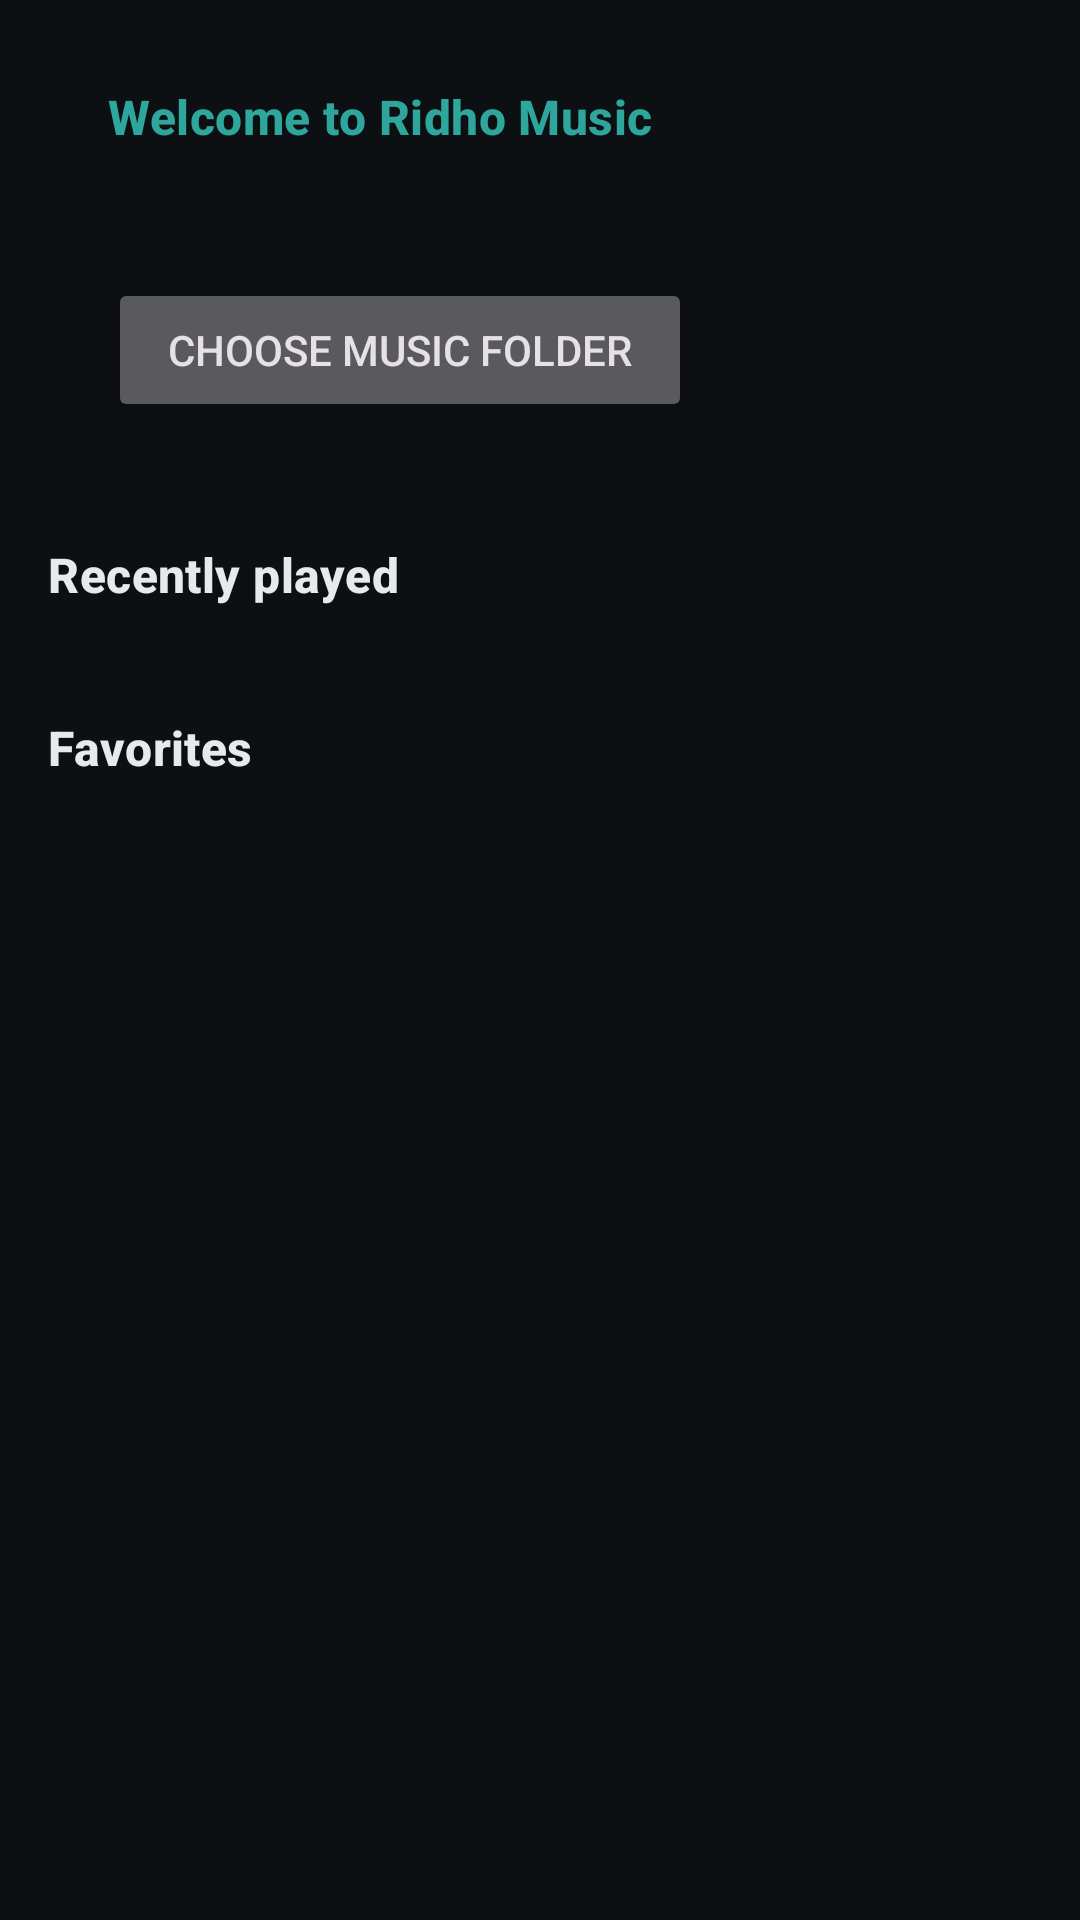

Layout XML and referenced resources for this Android screen:
<!-- AndroidManifest.xml: application theme Theme.RidhoMusic -->
<!-- res/layout/fragment_home.xml -->
<?xml version="1.0" encoding="utf-8"?>
<androidx.core.widget.NestedScrollView
    xmlns:android="http://schemas.android.com/apk/res/android"
    xmlns:app="http://schemas.android.com/apk/res-auto"
    android:layout_width="match_parent"
    android:layout_height="match_parent"
    android:clipToPadding="false"
    android:paddingBottom="16dp">

    <LinearLayout
        android:layout_width="match_parent"
        android:layout_height="wrap_content"
        android:orientation="vertical"
        android:paddingHorizontal="16dp">

        
        <LinearLayout
            android:id="@+id/onboarding_card"
            android:layout_width="match_parent"
            android:layout_height="wrap_content"
            android:layout_marginTop="8dp"
            android:background="@drawable/bg_card"
            android:orientation="vertical"
            android:padding="20dp">

            <TextView
                android:layout_width="match_parent"
                android:layout_height="wrap_content"
                android:text="@string/home_onboarding_title"
                android:textAppearance="?attr/textAppearanceTitleMedium"
                android:textColor="@color/primary"
                android:textStyle="bold" />

            <TextView
                android:id="@+id/onboarding_body"
                android:layout_width="match_parent"
                android:layout_height="wrap_content"
                android:layout_marginTop="8dp"
                android:textColor="@color/on_surface_muted"
                android:textSize="14sp" />

            <Button
                android:id="@+id/btn_pick_folder"
                android:layout_width="wrap_content"
                android:layout_height="48dp"
                android:layout_marginTop="16dp"
                android:paddingHorizontal="20dp"
                android:text="@string/home_pick_folder"
                app:icon="@drawable/ic_folder" />
        </LinearLayout>

        
        <Button
            android:id="@+id/btn_shuffle_all"
            android:layout_width="match_parent"
            android:layout_height="48dp"
            android:layout_marginTop="12dp"
            android:text="@string/home_shuffle_all_local"
            app:icon="@drawable/ic_shuffle"
            android:visibility="gone" />

        
        <LinearLayout
            android:id="@+id/section_recent"
            android:layout_width="match_parent"
            android:layout_height="wrap_content"
            android:layout_marginTop="20dp"
            android:orientation="vertical">

            <TextView
                android:layout_width="match_parent"
                android:layout_height="wrap_content"
                android:text="@string/home_recently_played"
                android:textAppearance="?attr/textAppearanceTitleMedium"
                android:textColor="@color/on_surface"
                android:textStyle="bold" />

            <androidx.recyclerview.widget.RecyclerView
                android:id="@+id/list_recent"
                android:layout_width="match_parent"
                android:layout_height="wrap_content"
                android:layout_marginTop="12dp"
                android:clipToPadding="false"
                android:orientation="horizontal"
                app:layoutManager="androidx.recyclerview.widget.LinearLayoutManager" />
        </LinearLayout>

        <TextView
            android:id="@+id/empty_recent"
            android:layout_width="match_parent"
            android:layout_height="wrap_content"
            android:layout_marginTop="20dp"
            android:text="@string/home_empty_recent"
            android:textColor="@color/on_surface_muted"
            android:textSize="13sp"
            android:visibility="gone" />

        
        <LinearLayout
            android:id="@+id/section_favorites"
            android:layout_width="match_parent"
            android:layout_height="wrap_content"
            android:layout_marginTop="24dp"
            android:orientation="vertical">

            <TextView
                android:layout_width="match_parent"
                android:layout_height="wrap_content"
                android:text="@string/home_favorites"
                android:textAppearance="?attr/textAppearanceTitleMedium"
                android:textColor="@color/on_surface"
                android:textStyle="bold" />

            <androidx.recyclerview.widget.RecyclerView
                android:id="@+id/list_favorites"
                android:layout_width="match_parent"
                android:layout_height="wrap_content"
                android:layout_marginTop="8dp"
                android:nestedScrollingEnabled="false"
                app:layoutManager="androidx.recyclerview.widget.LinearLayoutManager" />
        </LinearLayout>

        <TextView
            android:id="@+id/empty_favorites"
            android:layout_width="match_parent"
            android:layout_height="wrap_content"
            android:layout_marginTop="24dp"
            android:text="@string/home_empty_favorites"
            android:textColor="@color/on_surface_muted"
            android:textSize="13sp"
            android:visibility="gone" />
    </LinearLayout>
</androidx.core.widget.NestedScrollView>
<!-- resources referenced by this layout -->
<resources>
  <color name="on_surface">#E6EAED</color>
  <color name="on_surface_muted">#9AA6AD</color>
  <color name="primary">#2FA69C</color>
  <!-- drawable ic_folder (drawable) -->
  <?xml version="1.0" encoding="utf-8"?>
  <vector xmlns:android="http://schemas.android.com/apk/res/android" android:width="24dp" android:height="24dp" android:viewportWidth="24" android:viewportHeight="24" android:tint="?attr/colorControlNormal">
      <path android:fillColor="@android:color/white" android:pathData="M10,4H4c-1.1,0 -1.99,0.9 -1.99,2L2,18c0,1.1 0.9,2 2,2h16c1.1,0 2,-0.9 2,-2V8c0,-1.1 -0.9,-2 -2,-2h-8l-2,-2z" />
  </vector>
  <!-- drawable ic_shuffle (drawable) -->
  <?xml version="1.0" encoding="utf-8"?>
  <vector xmlns:android="http://schemas.android.com/apk/res/android" android:width="24dp" android:height="24dp" android:viewportWidth="24" android:viewportHeight="24" android:tint="?attr/colorControlNormal">
      <path android:fillColor="@android:color/white" android:pathData="M10.59,9.17L5.41,4 4,5.41l5.17,5.17 1.42,-1.41zM14.5,4l2.04,2.04L4,18.59 5.41,20 17.96,7.46 20,9.5V4h-5.5zM14.83,13.41l-1.41,1.41 3.13,3.13L14.5,20H20v-5.5l-2.04,2.04 -3.13,-3.13z" />
  </vector>
  <string name="home_empty_favorites">No favorites yet. Tap the heart on any track to save it here.</string>
  <string name="home_empty_recent">Nothing played yet. Tracks you listen to will appear here.</string>
  <string name="home_favorites">Favorites</string>
  <string name="home_onboarding_title">Welcome to Ridho Music</string>
  <string name="home_pick_folder">Choose music folder</string>
  <string name="home_recently_played">Recently played</string>
  <string name="home_shuffle_all_local">Shuffle local library</string>
  <style name="Theme.RidhoMusic" parent="Theme.Material3.Dark.NoActionBar" tools:targetApi="29">
          <item name="android:colorBackground">@color/background</item>
          <item name="colorOnBackground">@color/on_surface</item>
          <item name="colorSurface">@color/surface</item>
          <item name="colorOnSurface">@color/on_surface</item>
          <item name="colorSurfaceContainer">@color/surface_container</item>
          <item name="colorPrimary">@color/primary</item>
          <item name="colorOnPrimary">@color/on_primary</item>
          <item name="colorSecondary">@color/secondary_text_teal</item>
          <item name="colorError">@color/error</item>
          <item name="android:statusBarColor">@color/background</item>
          <item name="android:navigationBarColor">@color/background</item>
          <item name="android:windowLightStatusBar">false</item>
          <item name="android:forceDarkAllowed">false</item>
          <item name="bottomSheetDialogTheme">@style/ThemeOverlay.RidhoMusic.BottomSheet</item>
      </style>
  <color name="background">#0D1013</color>
  <color name="surface">#15181C</color>
  <color name="surface_container">#1B2026</color>
  <color name="on_primary">#04201C</color>
  <color name="secondary_text_teal">#7FD8CE</color>
  <color name="error">#E57373</color>
  <style name="ThemeOverlay.RidhoMusic.BottomSheet" parent="ThemeOverlay.Material3.BottomSheetDialog">
          <item name="bottomSheetStyle">@style/Widget.RidhoMusic.BottomSheet</item>
          <item name="android:background">@color/background</item>
      </style>
  <style name="Widget.RidhoMusic.BottomSheet" parent="Widget.Material3.BottomSheet.Modal">
          <item name="android:background">@drawable/bg_sheet</item>
          <item name="shapeAppearanceOverlay">@style/ShapeAppearance.RidhoMusic.Sheet</item>
      </style>
  <style name="ShapeAppearance.RidhoMusic.Sheet" parent="">
          <item name="cornerFamily">rounded</item>
          <item name="cornerSizeTopLeft">24dp</item>
          <item name="cornerSizeTopRight">24dp</item>
      </style>
</resources>
